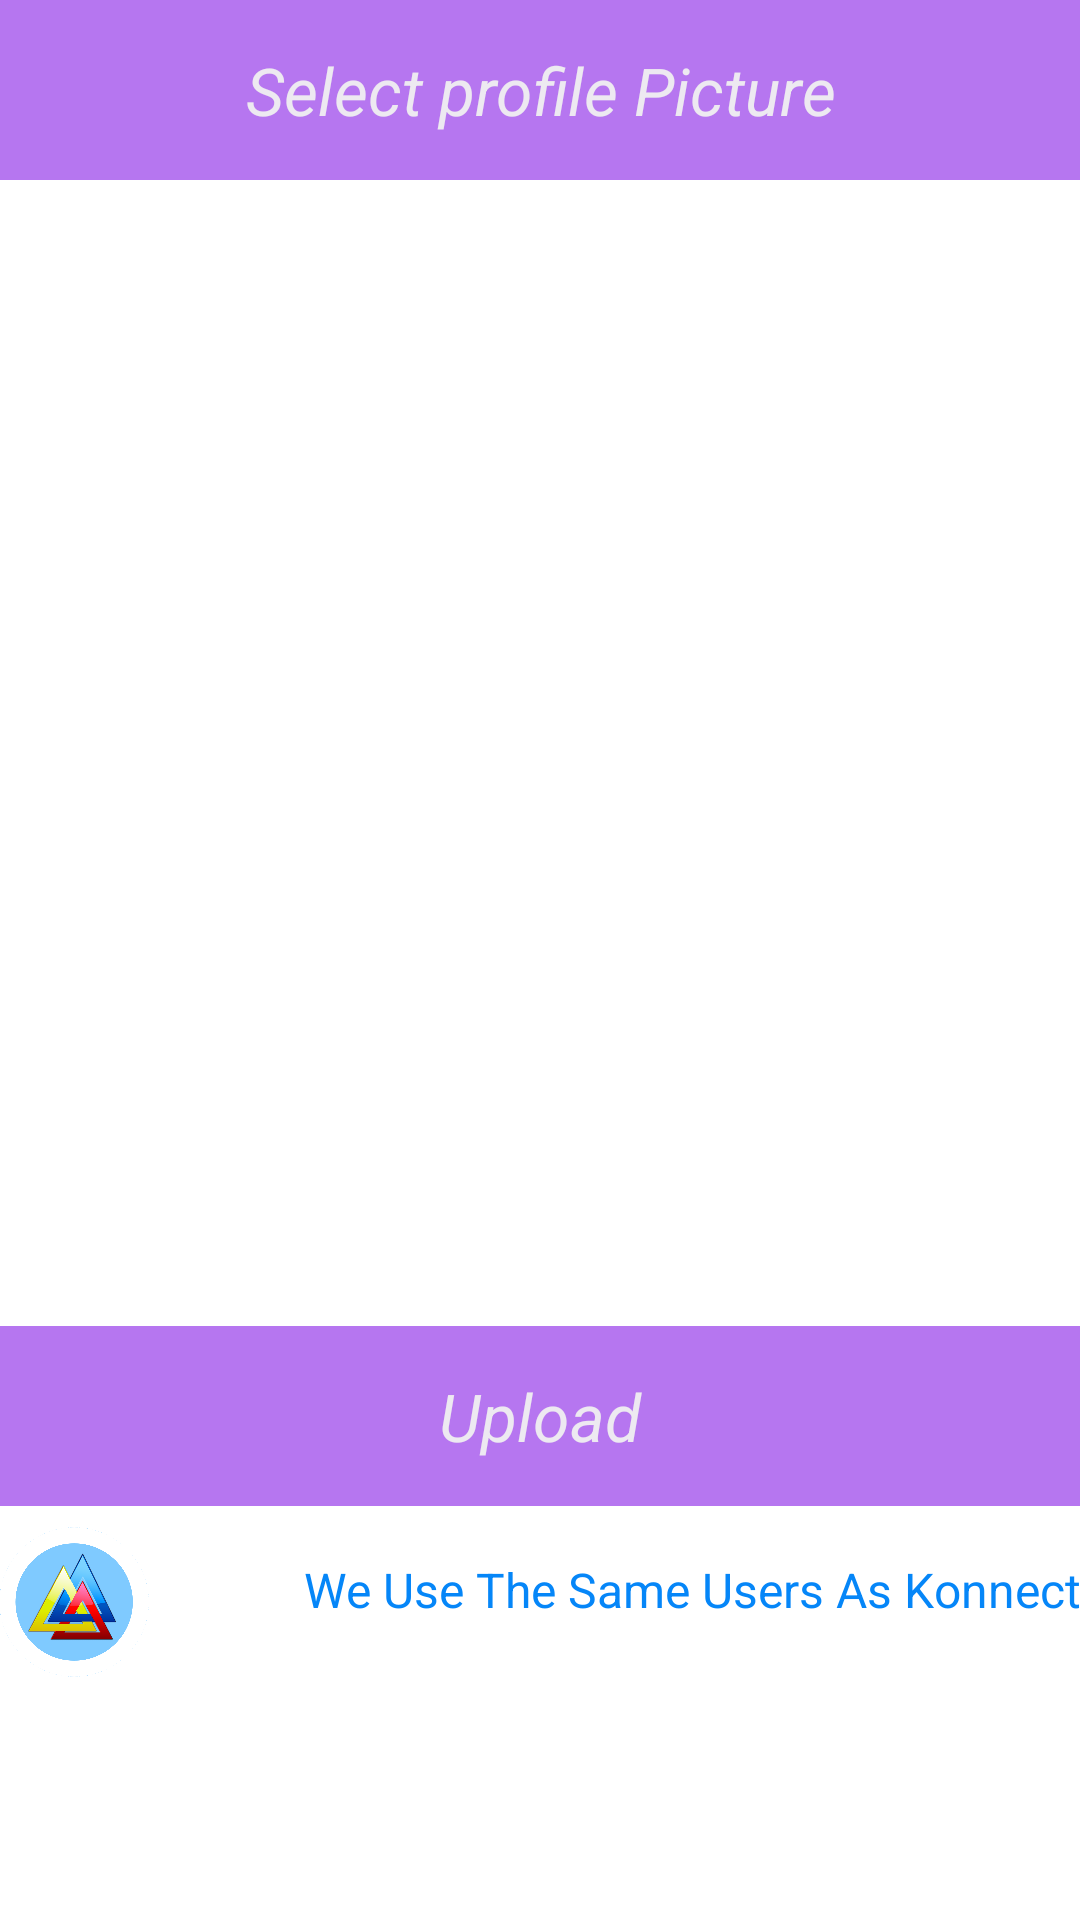

Here is an Android app screen rendered from its layout file. Give the layout XML and the strings, colors and styles it references.
<!-- AndroidManifest.xml: application theme AppTheme -->
<!-- res/layout/fragment_profile_pic.xml -->
<FrameLayout xmlns:android="http://schemas.android.com/apk/res/android"
    xmlns:tools="http://schemas.android.com/tools" android:layout_width="match_parent"
    android:layout_height="match_parent"
    tools:context="partyhelper.com.xpoliem.myapplication.ProfilePicFragment">

    <RelativeLayout xmlns:android="http://schemas.android.com/apk/res/android"
        xmlns:tools="http://schemas.android.com/tools" android:layout_width="match_parent"
        android:layout_height="match_parent" android:paddingLeft="@dimen/activity_horizontal_margin"
        android:paddingRight="@dimen/activity_horizontal_margin"
        android:paddingTop="@dimen/activity_vertical_margin"
        android:paddingBottom="@dimen/activity_vertical_margin"
        tools:context="com.xpoliem.party_helper.ProfilePic">

        <Button
            android:layout_width="match_parent"
            android:layout_height="wrap_content"
            android:text="@string/btnSelectPP"
            android:id="@+id/btnSelect"
            android:layout_alignParentTop="true"
            android:layout_centerHorizontal="true"
            style="@style/Buttons"/>

        <Button
            android:layout_width="match_parent"
            android:layout_height="wrap_content"
            android:text="@string/uploadBtn"
            android:id="@+id/btnUpload"
            android:layout_alignParentBottom="true"
            android:layout_centerHorizontal="true"
            android:layout_marginBottom="138dp"
            style="@style/Buttons"/>

        <ImageView
            android:layout_width="226dp"
            android:layout_height="226dp"
            android:id="@+id/imgView"

            android:padding="1dp"
            android:layout_above="@+id/btnUpload"
            android:layout_centerHorizontal="true" />

        <ImageView
            android:layout_width="50dp"
            android:layout_height="50dp"
            android:id="@+id/imageView6"
            android:src="@drawable/konnect"
            android:layout_gravity="left|top"
            android:layout_marginTop="67dp"
            android:layout_alignTop="@+id/btnUpload"
            android:layout_alignParentLeft="true"
            android:layout_alignParentStart="true" />

        <TextView
            android:layout_width="wrap_content"
            android:layout_height="40dp"
            android:textAppearance="?android:attr/textAppearanceMedium"
            android:text="@string/konnectString"
            android:id="@+id/textView15"
            android:textSize="16dp"
            android:textColor="#fa0084f8"
            android:layout_gravity="center_horizontal|top"
            android:layout_alignBottom="@+id/imageView6"
            android:layout_alignRight="@+id/btnUpload"
            android:layout_alignEnd="@+id/btnUpload" />

    </RelativeLayout>

</FrameLayout>
<!-- resources referenced by this layout -->
<resources>
  <!-- drawable konnect: png bitmap (drawable, 135439 bytes) -->
  <string name="btnSelectPP">Select profile Picture</string>
  <string name="konnectString">We Use The Same Users As Konnect</string>
  <string name="uploadBtn">Upload</string>
  <style name="Buttons">
          <item name="android:minWidth">280dp</item>
          <item name="android:minHeight">60dp</item>
          <item name="android:background">#897800e3</item>
          <item name="android:fontFamily">sans-serif</item>
          <item name="android:textColor">#f0f0f0f0</item>
          <item name="android:textSize">22dp</item>
          <item name="android:textStyle">italic</item>
      </style>
  <style name="AppTheme" parent="AppBaseTheme">
          
          <item name="android:editTextStyle">@style/EditTextAppBaseTheme</item>
          <item name="android:textViewStyle">@style/TextViewForms</item>
          <item name="android:actionBarStyle">@style/MyActionBar</item>
      </style>
  <style name="AppBaseTheme" parent="android:Theme.Light">
  
      </style>
  <style name="EditTextAppBaseTheme" parent="android:Widget.EditText">
          <item name="android:background">@drawable/apptheme_edit_text_holo_light</item>--&gt;
          <item name="android:fontFamily">sans-serif</item>
          <item name="android:textColor">#ffb300ff</item>
      </style>
  <style name="TextViewForms" parent="android:Widget.TextView">
          <item name="android:fontFamily">sans-serif</item>
          <item name="android:textColor">#ffb300ff</item>
      </style>
  <style name="MyActionBar" parent="@android:style/Widget.Holo.Light.ActionBar">
          <item name="android:titleTextStyle">@style/TitleBarTextColor</item>
          <item name="android:background">#cf2700a3</item>
      </style>
  <style name="TitleBarTextColor" parent="@style/TextAppearance.AppCompat.Widget.ActionBar.Title">
          <item name="android:textColor">#F0F0F0F0</item>
      </style>
</resources>
